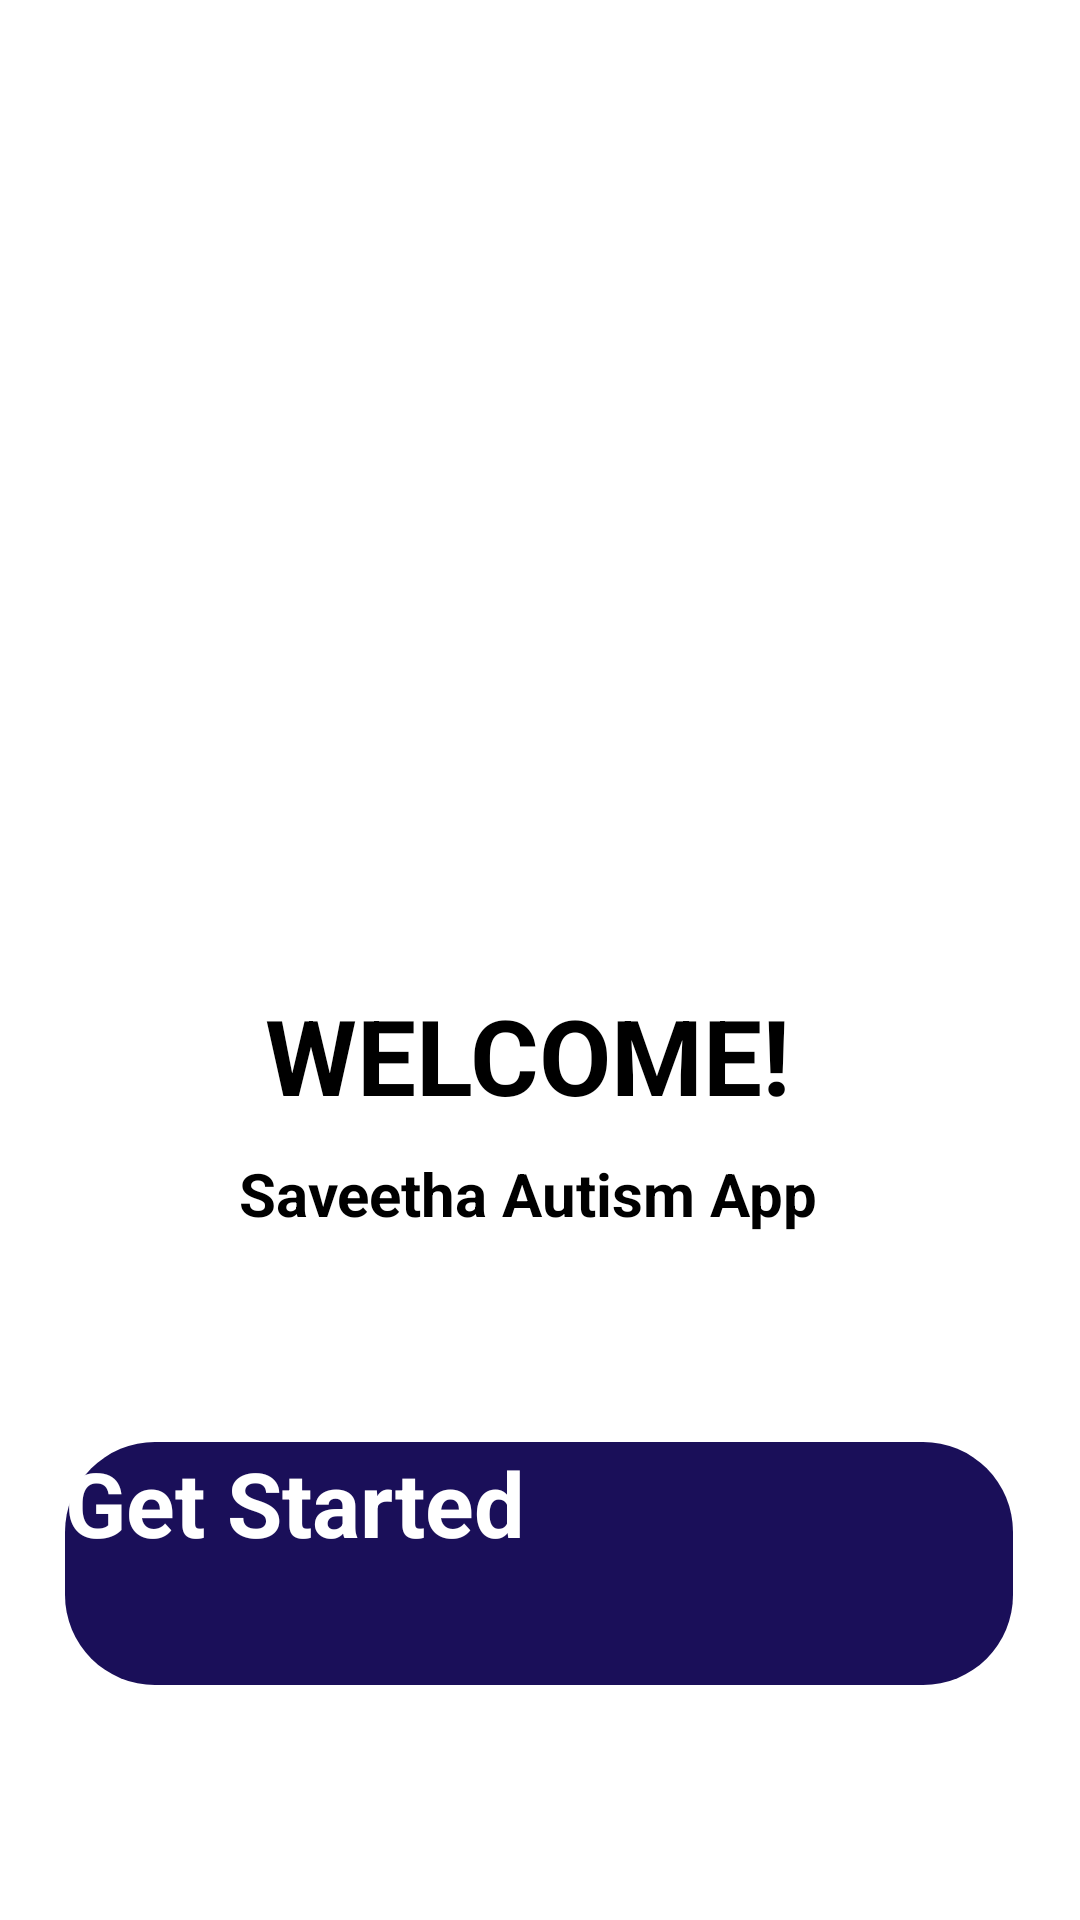

This screen was rendered from an Android layout file. Write that file and the resources it references.
<!-- AndroidManifest.xml: application theme Theme.Autism -->
<!-- res/layout/activity_main.xml -->
<?xml version="1.0" encoding="utf-8"?>
<android.support.constraint.ConstraintLayout xmlns:android="http://schemas.android.com/apk/res/android"
    xmlns:app="http://schemas.android.com/apk/res-auto"
    xmlns:tools="http://schemas.android.com/tools"
    android:layout_width="match_parent"
    android:layout_height="match_parent"
    tools:context=".MainActivity">

    <Button
        android:id="@+id/button"
        android:layout_width="316dp"
        android:layout_height="81dp"
        android:text="Get Started"
        android:textAllCaps="false"
        android:textColor="@color/white"
        android:textSize="30dp"
        android:textStyle="bold"
        android:background="@drawable/rounded_button"
        app:layout_constraintBottom_toBottomOf="parent"
        app:layout_constraintEnd_toEndOf="parent"
        app:layout_constraintHorizontal_bias="0.494"
        app:layout_constraintStart_toStartOf="parent"
        app:layout_constraintTop_toTopOf="parent"
        app:layout_constraintVertical_bias="0.86" />

    <TextView
        android:id="@+id/textView"
        android:layout_width="200dp"
        android:layout_height="30dp"
        android:text="Saveetha Autism App"
        android:textColor="@color/black"
        android:textSize="20dp"
        android:textStyle="bold"
        app:layout_constraintBottom_toTopOf="@+id/button"
        app:layout_constraintEnd_toEndOf="parent"
        app:layout_constraintHorizontal_bias="0.497"
        app:layout_constraintStart_toStartOf="parent"
        app:layout_constraintTop_toTopOf="parent"
        app:layout_constraintVertical_bias="0.853" />

    <TextView
        android:id="@+id/textView2"
        android:layout_width="182dp"
        android:layout_height="40dp"
        android:text="WELCOME!"
        android:textColor="@color/black"
        android:textSize="35dp"
        android:textStyle="bold"
        app:layout_constraintBottom_toTopOf="@+id/textView"
        app:layout_constraintEnd_toEndOf="parent"
        app:layout_constraintHorizontal_bias="0.497"
        app:layout_constraintStart_toStartOf="parent"
        app:layout_constraintTop_toTopOf="parent"
        app:layout_constraintVertical_bias="0.954" />

    <ImageView
        android:id="@+id/imageView"
        android:layout_width="wrap_content"
        android:layout_height="wrap_content"
        app:layout_constraintBottom_toBottomOf="parent"
        app:layout_constraintEnd_toEndOf="parent"
        app:layout_constraintStart_toStartOf="parent"
        app:layout_constraintTop_toTopOf="parent"
        app:layout_constraintVertical_bias="0.226"
        app:srcCompat="@drawable/img_7" />


</android.support.constraint.ConstraintLayout>
<!-- resources referenced by this layout -->
<resources>
  <color name="black">#FF000000</color>
  <color name="white">#FFFFFFFF</color>
  <!-- drawable img_7: png bitmap (drawable, 52875 bytes) -->
  <!-- drawable rounded_button (drawable) -->
  <?xml version="1.0" encoding="utf-8"?>
  <shape xmlns:android="http://schemas.android.com/apk/res/android">
      <corners android:radius="30dp" />
      <solid android:color="#1A0F59" />
  </shape>
  <style name="Theme.Autism" parent="Theme.AppCompat.Light.NoActionBar">
          
          <item name="colorPrimary">@color/purple_200</item>
          <item name="colorPrimaryDark">@android:color/transparent</item>
          <item name="colorAccent">@color/teal_200</item>
  
          
      </style>
  <color name="purple_200">#FFBB86FC</color>
  <color name="teal_200">#FF03DAC5</color>
</resources>
